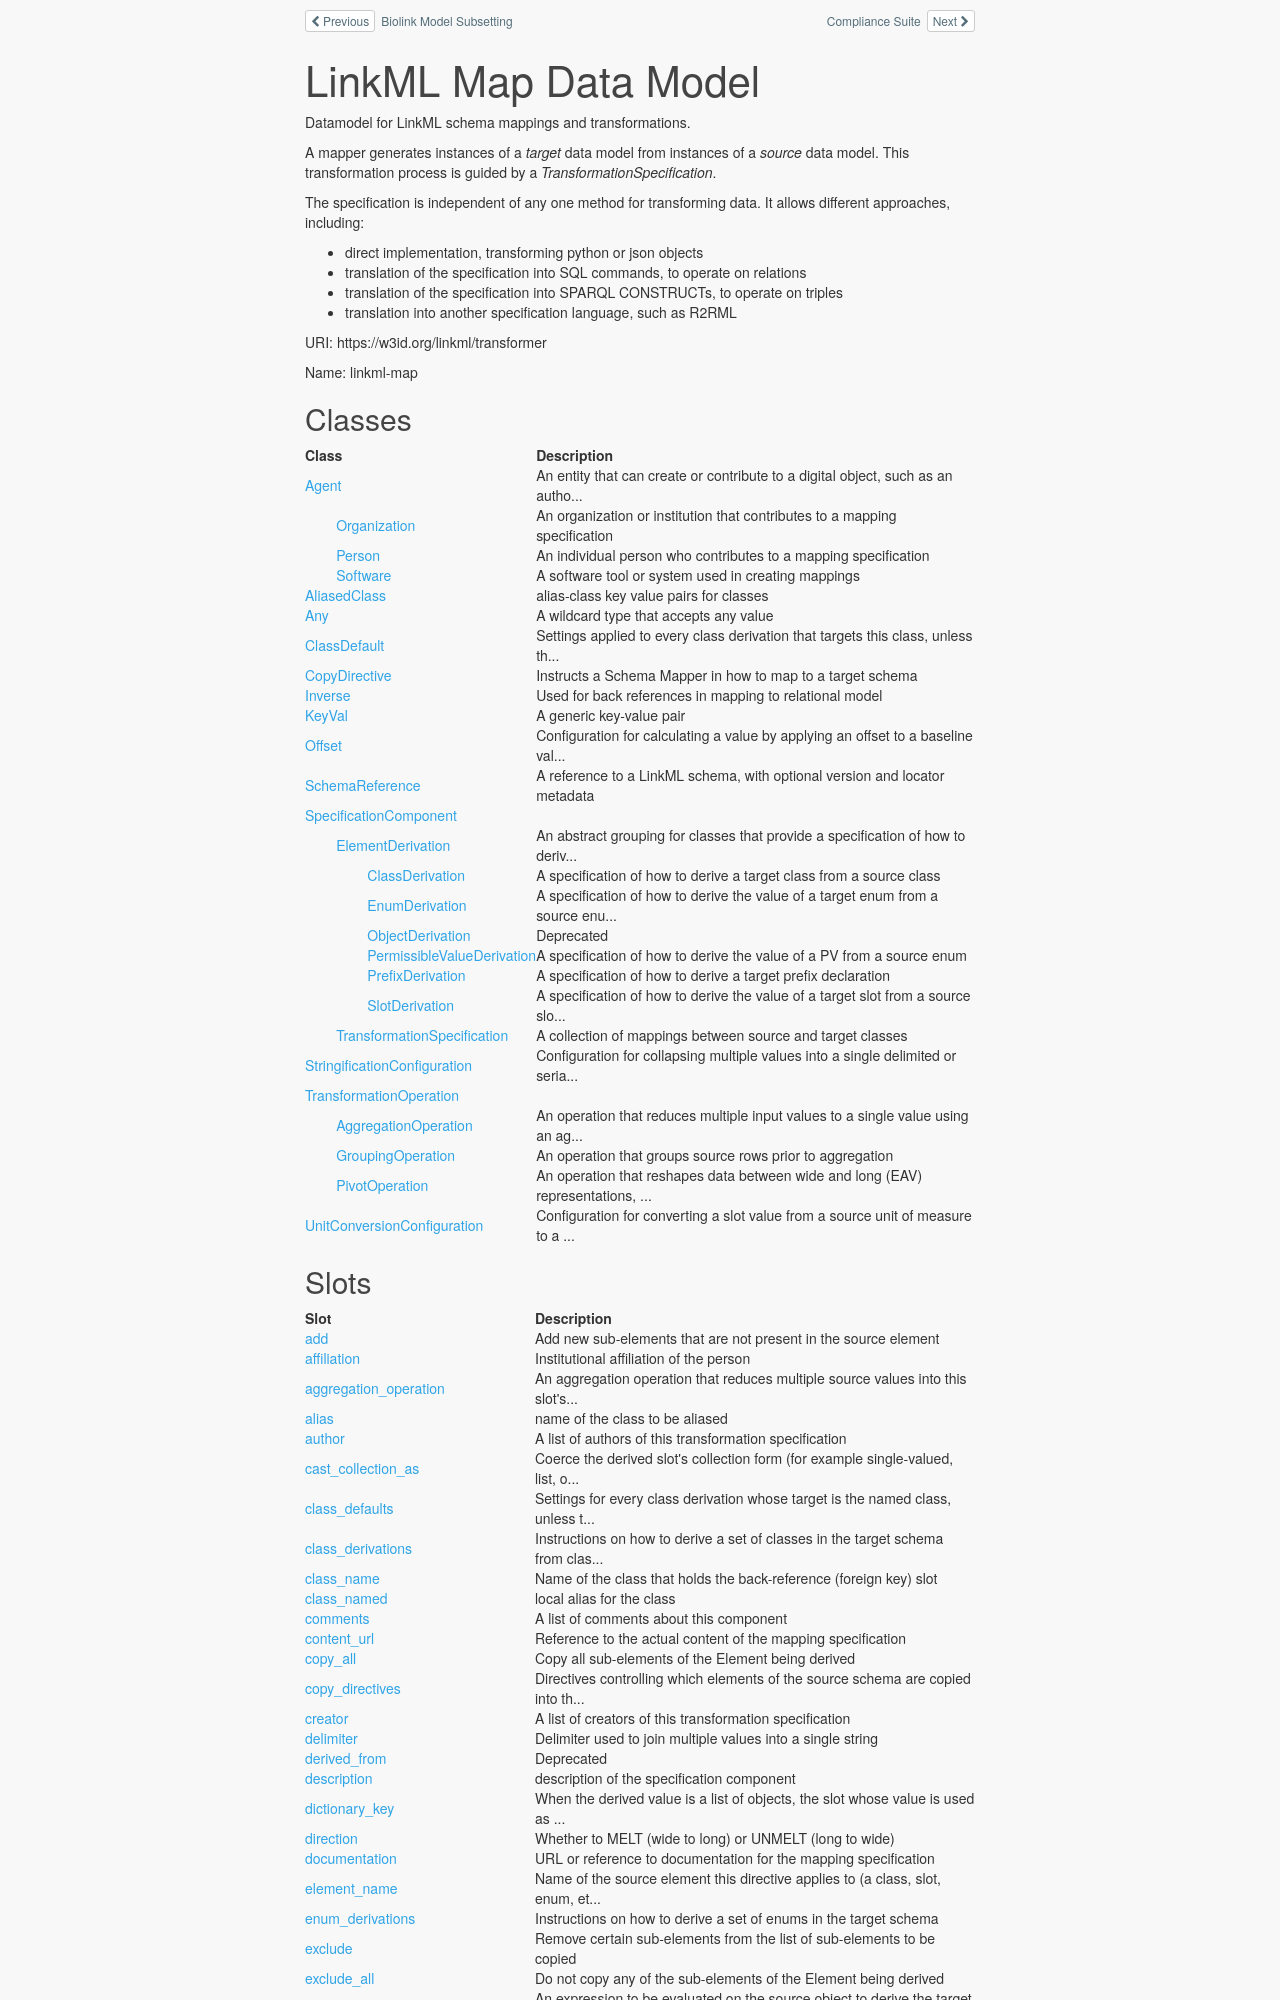

repository: linkml/linkml-map · page: schema/datamodel/index.html · generator: mkdocs

# LinkML Map Data Model

Datamodel for LinkML schema mappings and transformations.

A mapper generates instances of a *target* data model from
instances of a *source* data model. This transformation process
is guided by a *TransformationSpecification*.

The specification is independent of any one method for transforming
data. It allows different approaches, including:

- direct implementation, transforming python or json objects
- translation of the specification into SQL commands, to operate on relations
- translation of the specification into SPARQL CONSTRUCTs, to operate on triples
- translation into another specification language, such as R2RML

URI: https://w3id.org/linkml/transformer

Name: linkml-map



## Classes

| Class | Description |
| --- | --- |
| [Agent](classes/Agent.md) | An entity that can create or contribute to a digital object, such as an autho... |
| &nbsp;&nbsp;&nbsp;&nbsp;&nbsp;&nbsp;&nbsp;&nbsp;[Organization](classes/Organization.md) | An organization or institution that contributes to a mapping specification |
| &nbsp;&nbsp;&nbsp;&nbsp;&nbsp;&nbsp;&nbsp;&nbsp;[Person](classes/Person.md) | An individual person who contributes to a mapping specification |
| &nbsp;&nbsp;&nbsp;&nbsp;&nbsp;&nbsp;&nbsp;&nbsp;[Software](classes/Software.md) | A software tool or system used in creating mappings |
| [AliasedClass](classes/AliasedClass.md) | alias-class key value pairs for classes |
| [Any](classes/Any.md) | A wildcard type that accepts any value |
| [ClassDefault](classes/ClassDefault.md) | Settings applied to every class derivation that targets this class, unless th... |
| [CopyDirective](classes/CopyDirective.md) | Instructs a Schema Mapper in how to map to a target schema |
| [Inverse](classes/Inverse.md) | Used for back references in mapping to relational model |
| [KeyVal](classes/KeyVal.md) | A generic key-value pair |
| [Offset](classes/Offset.md) | Configuration for calculating a value by applying an offset to a baseline val... |
| [SchemaReference](classes/SchemaReference.md) | A reference to a LinkML schema, with optional version and locator metadata |
| [SpecificationComponent](classes/SpecificationComponent.md) |  |
| &nbsp;&nbsp;&nbsp;&nbsp;&nbsp;&nbsp;&nbsp;&nbsp;[ElementDerivation](classes/ElementDerivation.md) | An abstract grouping for classes that provide a specification of how to deriv... |
| &nbsp;&nbsp;&nbsp;&nbsp;&nbsp;&nbsp;&nbsp;&nbsp;&nbsp;&nbsp;&nbsp;&nbsp;&nbsp;&nbsp;&nbsp;&nbsp;[ClassDerivation](classes/ClassDerivation.md) | A specification of how to derive a target class from a source class |
| &nbsp;&nbsp;&nbsp;&nbsp;&nbsp;&nbsp;&nbsp;&nbsp;&nbsp;&nbsp;&nbsp;&nbsp;&nbsp;&nbsp;&nbsp;&nbsp;[EnumDerivation](classes/EnumDerivation.md) | A specification of how to derive the value of a target enum from a source enu... |
| &nbsp;&nbsp;&nbsp;&nbsp;&nbsp;&nbsp;&nbsp;&nbsp;&nbsp;&nbsp;&nbsp;&nbsp;&nbsp;&nbsp;&nbsp;&nbsp;[ObjectDerivation](classes/ObjectDerivation.md) | Deprecated |
| &nbsp;&nbsp;&nbsp;&nbsp;&nbsp;&nbsp;&nbsp;&nbsp;&nbsp;&nbsp;&nbsp;&nbsp;&nbsp;&nbsp;&nbsp;&nbsp;[PermissibleValueDerivation](classes/PermissibleValueDerivation.md) | A specification of how to derive the value of a PV from a source enum |
| &nbsp;&nbsp;&nbsp;&nbsp;&nbsp;&nbsp;&nbsp;&nbsp;&nbsp;&nbsp;&nbsp;&nbsp;&nbsp;&nbsp;&nbsp;&nbsp;[PrefixDerivation](classes/PrefixDerivation.md) | A specification of how to derive a target prefix declaration |
| &nbsp;&nbsp;&nbsp;&nbsp;&nbsp;&nbsp;&nbsp;&nbsp;&nbsp;&nbsp;&nbsp;&nbsp;&nbsp;&nbsp;&nbsp;&nbsp;[SlotDerivation](classes/SlotDerivation.md) | A specification of how to derive the value of a target slot from a source slo... |
| &nbsp;&nbsp;&nbsp;&nbsp;&nbsp;&nbsp;&nbsp;&nbsp;[TransformationSpecification](classes/TransformationSpecification.md) | A collection of mappings between source and target classes |
| [StringificationConfiguration](classes/StringificationConfiguration.md) | Configuration for collapsing multiple values into a single delimited or seria... |
| [TransformationOperation](classes/TransformationOperation.md) |  |
| &nbsp;&nbsp;&nbsp;&nbsp;&nbsp;&nbsp;&nbsp;&nbsp;[AggregationOperation](classes/AggregationOperation.md) | An operation that reduces multiple input values to a single value using an ag... |
| &nbsp;&nbsp;&nbsp;&nbsp;&nbsp;&nbsp;&nbsp;&nbsp;[GroupingOperation](classes/GroupingOperation.md) | An operation that groups source rows prior to aggregation |
| &nbsp;&nbsp;&nbsp;&nbsp;&nbsp;&nbsp;&nbsp;&nbsp;[PivotOperation](classes/PivotOperation.md) | An operation that reshapes data between wide and long (EAV) representations, ... |
| [UnitConversionConfiguration](classes/UnitConversionConfiguration.md) | Configuration for converting a slot value from a source unit of measure to a ... |
